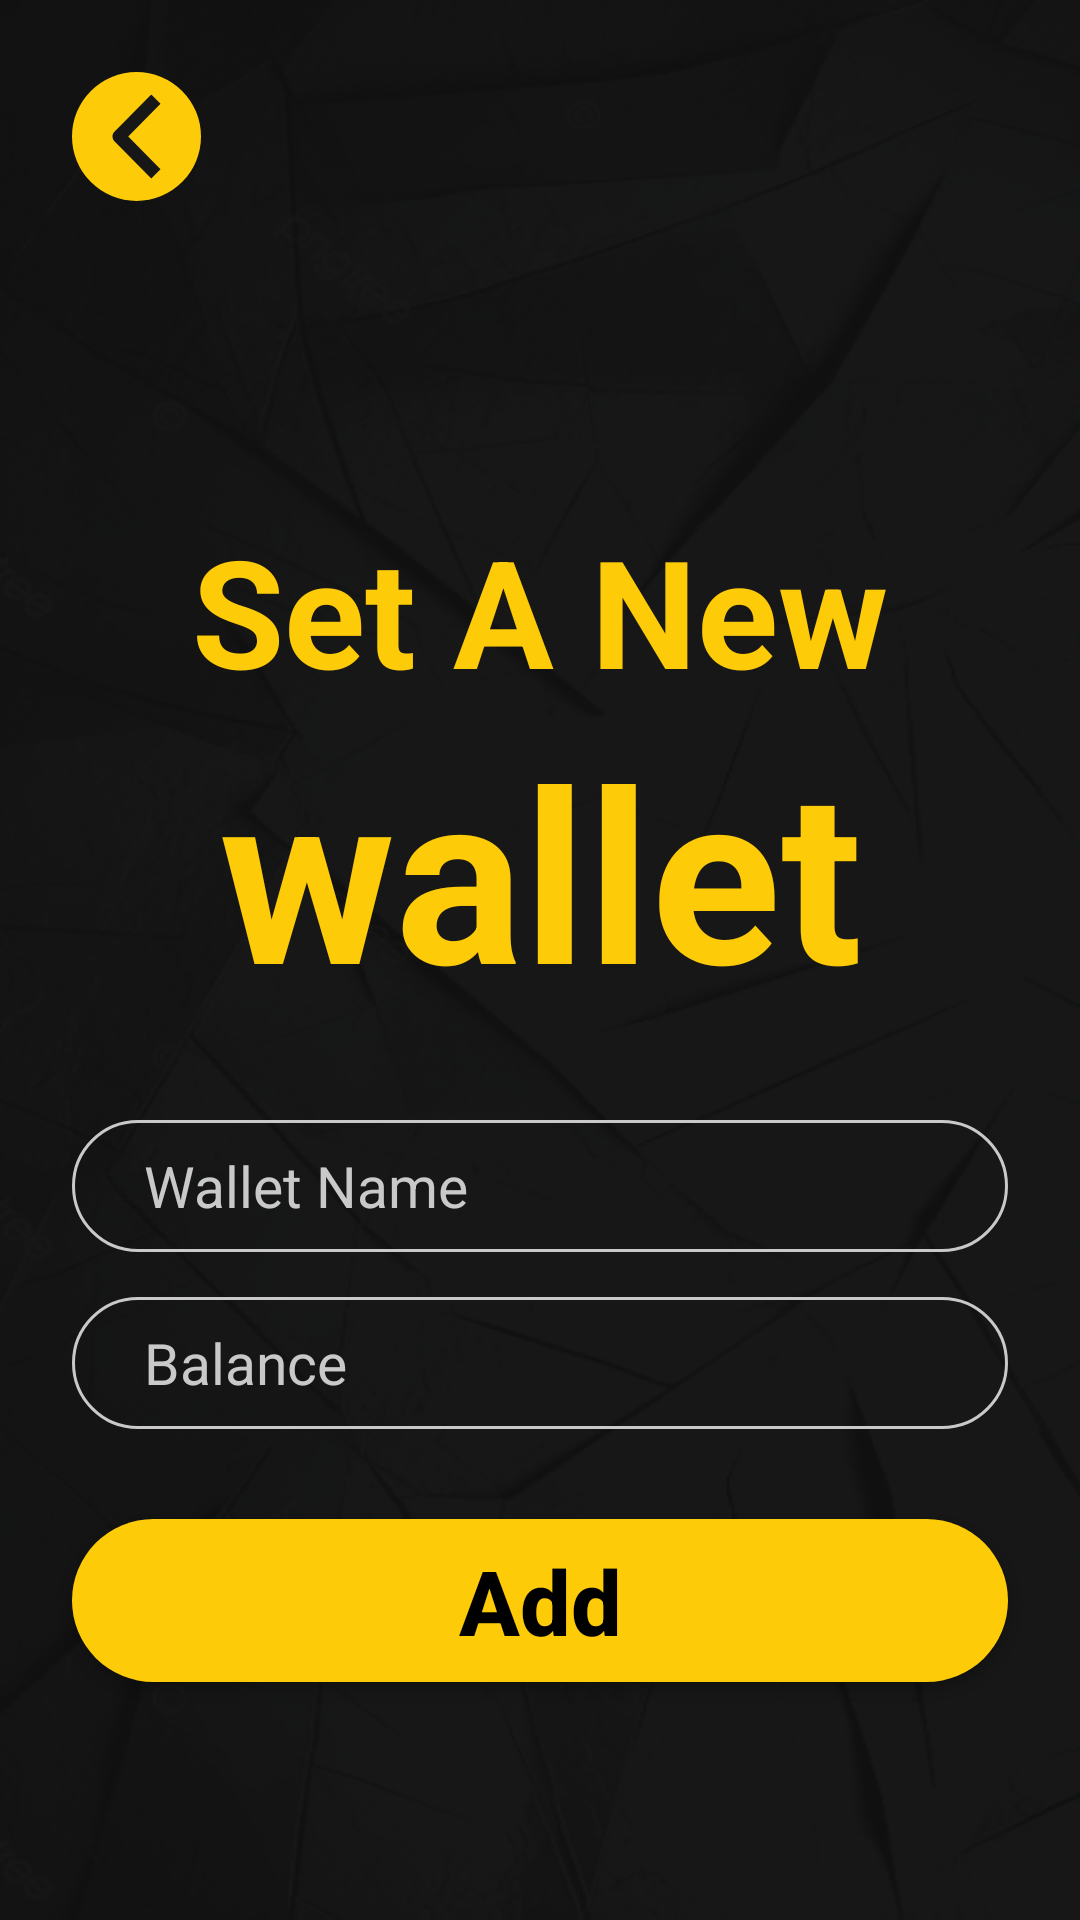

Produce the Android XML layout that renders to this screen, including the resource entries it uses.
<!-- AndroidManifest.xml: application theme Theme.BudgetApp -->
<!-- res/layout/fragment_new_wallet.xml -->
<?xml version="1.0" encoding="utf-8"?>
<androidx.constraintlayout.widget.ConstraintLayout xmlns:android="http://schemas.android.com/apk/res/android"
    xmlns:app="http://schemas.android.com/apk/res-auto"
    xmlns:tools="http://schemas.android.com/tools"
    android:layout_width="match_parent"
    android:layout_height="match_parent"
    android:background="@drawable/background"
    tools:context=".NewWalletFragment">

    <ScrollView
        android:layout_width="match_parent"
        android:layout_height="match_parent"
        android:fillViewport="true"
        >

    <androidx.constraintlayout.widget.ConstraintLayout
        android:layout_width="match_parent"
        android:layout_height="wrap_content">

        <ImageView
            android:id="@+id/back_btn"
            android:layout_width="43dp"
            android:layout_height="43dp"
            android:layout_marginTop="24dp"
            android:layout_marginStart="24dp"
            android:src="@drawable/back"
            app:layout_constraintStart_toStartOf="parent"
            app:layout_constraintTop_toTopOf="parent" />

        <TextView
            android:id="@+id/new_wallet"
            android:layout_width="wrap_content"
            android:layout_height="wrap_content"
            android:layout_marginTop="170dp"
            app:layout_constraintEnd_toEndOf="parent"
            app:layout_constraintStart_toStartOf="parent"
            app:layout_constraintTop_toTopOf="parent"
            android:text="@string/new_wallet"
            android:textStyle="bold"
            android:textSize="50sp"
            android:textColor="@color/gold"
            android:layout_marginStart="24dp"
            android:layout_marginEnd="24dp"
            />
        <TextView
            android:id="@+id/wallet"
            android:layout_width="wrap_content"
            android:layout_height="wrap_content"
            app:layout_constraintEnd_toEndOf="@+id/new_wallet"
            app:layout_constraintStart_toStartOf="@+id/new_wallet"
            app:layout_constraintTop_toBottomOf="@+id/new_wallet"
            android:text="@string/wallet"
            android:textStyle="bold"
            android:textSize="80sp"
            android:textColor="@color/gold"
            android:layout_marginStart="24dp"
            android:layout_marginEnd="24dp"
            />



        <EditText
            android:id="@+id/wallet_name"
            android:layout_width="match_parent"
            android:layout_height="44dp"
            android:paddingEnd="18dp"
            android:paddingStart="24dp"
            android:layout_marginTop="30dp"
            android:layout_marginStart="24dp"
            android:layout_marginEnd="24dp"
            android:background="@drawable/edittxt"
            android:hint="@string/Walet_Name"
            android:inputType="text"
            android:textSize="19sp"
            app:layout_constraintEnd_toEndOf="@+id/new_wallet"
            app:layout_constraintStart_toStartOf="@+id/new_wallet"
            app:layout_constraintTop_toBottomOf="@+id/wallet"
            android:textColorHint="@color/light_gray"
            android:textColor="@color/light_gray"
            />

        <EditText
            android:id="@+id/wallet_balance"
            android:layout_width="match_parent"
            android:layout_height="44dp"
            android:paddingEnd="18dp"
            android:paddingStart="24dp"
            android:layout_marginTop="15dp"
            android:layout_marginStart="24dp"
            android:layout_marginEnd="24dp"
            android:background="@drawable/edittxt"
            android:hint="@string/wallet_balance"
            android:inputType="number"
            android:textSize="19sp"
            app:layout_constraintEnd_toEndOf="@+id/new_wallet"
            app:layout_constraintStart_toStartOf="@+id/new_wallet"
            app:layout_constraintTop_toBottomOf="@+id/wallet_name"
            android:textColorHint="@color/light_gray"
            android:textColor="@color/light_gray"
            />

        <Button
            android:id="@+id/add_wallet"
            android:layout_width="match_parent"
            android:layout_height="wrap_content"
            android:layout_marginStart="24dp"
            android:layout_marginTop="30dp"
            android:layout_marginEnd="24dp"
            android:layout_marginBottom="25dp"
            app:layout_constraintBottom_toBottomOf="parent"
            app:layout_constraintEnd_toEndOf="@+id/new_wallet"
            app:layout_constraintStart_toStartOf="@+id/new_wallet"
            app:layout_constraintTop_toBottomOf="@+id/wallet_balance"
            app:layout_constraintVertical_bias="0.0"
            android:text="@string/add"
            android:textAllCaps="false"
            android:textColor="@color/black"
            android:textSize="30sp"
            android:textStyle="bold"
            android:gravity="center"
            android:padding="7dp"
            app:backgroundTint="@null"
            android:background="@drawable/rounded_button_background"
            />
    </androidx.constraintlayout.widget.ConstraintLayout>


    </ScrollView>


</androidx.constraintlayout.widget.ConstraintLayout>
<!-- resources referenced by this layout -->
<resources>
  <color name="black">#FF000000</color>
  <color name="gold">#FDCB08</color>
  <color name="light_gray">#C9C9C9</color>
  <!-- drawable back (drawable) -->
  <vector xmlns:android="http://schemas.android.com/apk/res/android"
      android:width="43dp"
      android:height="43dp"
      android:viewportWidth="43"
      android:viewportHeight="43">
    <path
        android:pathData="M21.5,0L21.5,0A21.5,21.5 0,0 1,43 21.5L43,21.5A21.5,21.5 0,0 1,21.5 43L21.5,43A21.5,21.5 0,0 1,0 21.5L0,21.5A21.5,21.5 0,0 1,21.5 0z"
        android:fillColor="#FDCB08"/>
    <path
        android:pathData="M14.136,19.945L26.428,7.5L29.5,10.611L18.745,21.5L29.5,32.389L26.428,35.5L14.136,23.055C13.729,22.643 13.5,22.083 13.5,21.5C13.5,20.917 13.729,20.357 14.136,19.945Z"
        android:fillColor="#171717"
        android:fillType="evenOdd"/>
  </vector>
  <!-- drawable background: png bitmap (drawable, 141950 bytes) -->
  <!-- drawable edittxt (drawable) -->
  <?xml version="1.0" encoding="utf-8"?>
  <shape
      xmlns:android="http://schemas.android.com/apk/res/android"
      android:shape="rectangle" >
  
      <corners
          android:radius="100dp"
  
          />
      <stroke
          android:color="@color/light_gray"
          android:width="1dp"
          />
  
  </shape>
  <!-- drawable rounded_button_background (drawable) -->
  <?xml version="1.0" encoding="utf-8"?>
  <shape xmlns:android="http://schemas.android.com/apk/res/android">
      <solid android:color="@color/gold" />
      <corners android:radius="100dp" /> 
  </shape>
  <string name="Walet_Name">Wallet Name</string>
  <string name="add">Add</string>
  <string name="new_wallet">Set A New</string>
  <string name="wallet">wallet</string>
  <string name="wallet_balance">Balance</string>
  <style name="Theme.BudgetApp" parent="Base.Theme.BudgetApp" />
  <style name="Base.Theme.BudgetApp" parent="Theme.Material3.DayNight.NoActionBar">
  
  
  
      </style>
</resources>
